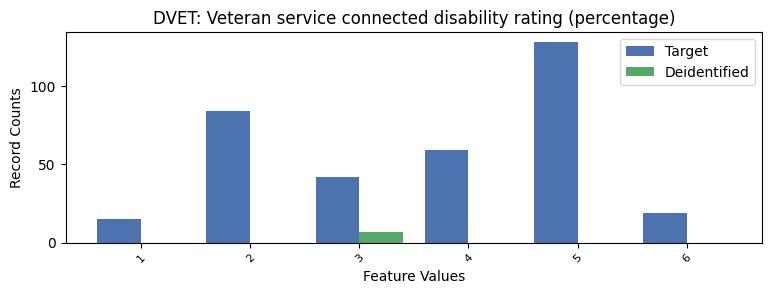

The file beside this chart, header and first rows:
DVET, DVET, count_target, count_deidentified
-1, N, 26906, 18713
1, 1, 15, 0
2, 2, 84, 0
3, 3, 42, 7
4, 4, 59, 0
5, 5, 128, 0
6, 6, 19, 0
